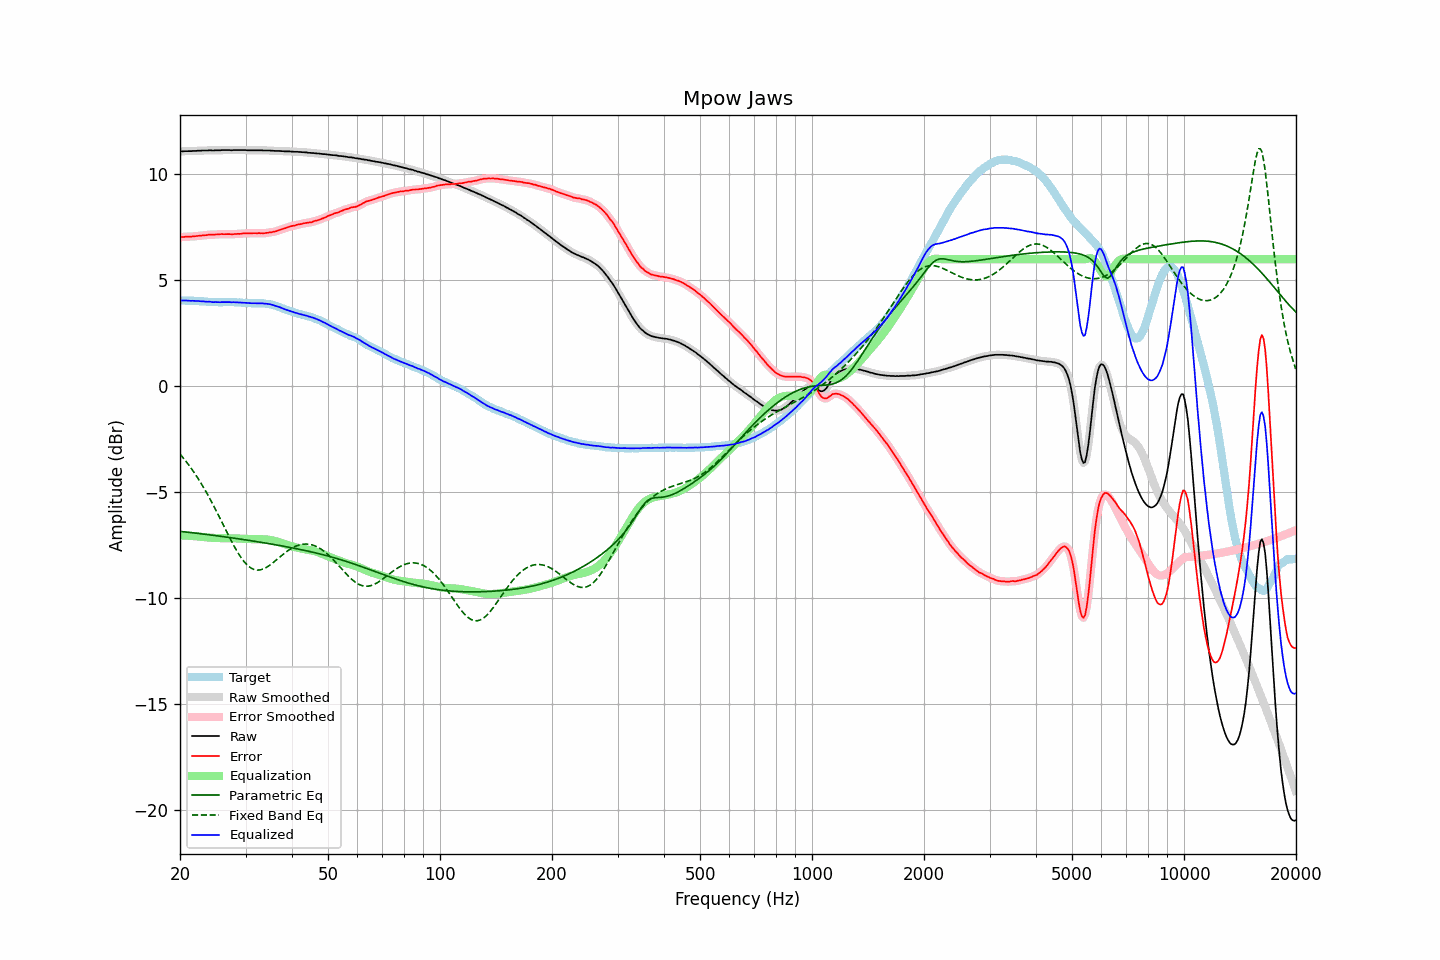

Data behind this chart, as committed beside it:
frequency, raw, error, smoothed, error_smoothed, equalization, parametric_eq, fixed_band_eq, equalized_raw, equalized_smoothed, target
20.00, 11.08, 7.04, 11.08, 7.03, -7.04, -6.86, -3.21, 4.04, 4.04, 4.05
20.20, 11.09, 7.05, 11.09, 7.04, -7.04, -6.86, -3.30, 4.05, 4.05, 4.05
20.40, 11.09, 7.05, 11.10, 7.05, -7.05, -6.87, -3.38, 4.05, 4.05, 4.05
20.61, 11.10, 7.06, 11.10, 7.06, -7.05, -6.88, -3.48, 4.05, 4.05, 4.05
20.81, 11.10, 7.07, 11.10, 7.06, -7.06, -6.89, -3.57, 4.05, 4.05, 4.04
21.02, 11.10, 7.07, 11.10, 7.06, -7.06, -6.90, -3.68, 4.04, 4.04, 4.04
21.23, 11.10, 7.07, 11.10, 7.07, -7.07, -6.91, -3.78, 4.04, 4.04, 4.04
21.44, 11.10, 7.06, 11.11, 7.07, -7.07, -6.92, -3.88, 4.03, 4.03, 4.05
21.66, 11.11, 7.08, 11.11, 7.07, -7.08, -6.92, -3.99, 4.04, 4.03, 4.04
21.87, 11.11, 7.08, 11.11, 7.08, -7.08, -6.93, -4.10, 4.03, 4.03, 4.03
22.09, 11.11, 7.09, 11.12, 7.09, -7.09, -6.94, -4.21, 4.02, 4.03, 4.02
22.31, 11.12, 7.10, 11.12, 7.10, -7.10, -6.95, -4.33, 4.03, 4.02, 4.02
22.54, 11.12, 7.11, 11.12, 7.11, -7.10, -6.96, -4.45, 4.02, 4.02, 4.01
22.76, 11.12, 7.11, 11.13, 7.11, -7.11, -6.97, -4.57, 4.01, 4.01, 4.01
22.99, 11.13, 7.12, 11.13, 7.12, -7.12, -6.98, -4.70, 4.01, 4.01, 4.01
23.22, 11.13, 7.13, 11.13, 7.13, -7.13, -6.99, -4.83, 4.00, 4.00, 4.00
23.45, 11.13, 7.13, 11.13, 7.14, -7.14, -7.00, -4.96, 4.00, 4.00, 4.00
23.69, 11.13, 7.14, 11.14, 7.15, -7.14, -7.01, -5.10, 3.99, 3.99, 3.99
23.92, 11.14, 7.16, 11.14, 7.16, -7.15, -7.02, -5.23, 3.99, 3.99, 3.98
24.16, 11.14, 7.16, 11.14, 7.16, -7.15, -7.03, -5.37, 3.99, 3.98, 3.98
24.40, 11.13, 7.15, 11.14, 7.16, -7.16, -7.04, -5.51, 3.97, 3.98, 3.98
24.65, 11.13, 7.16, 11.14, 7.16, -7.16, -7.05, -5.66, 3.97, 3.97, 3.98
24.89, 11.14, 7.17, 11.14, 7.16, -7.17, -7.06, -5.81, 3.97, 3.97, 3.98
25.14, 11.14, 7.17, 11.14, 7.17, -7.17, -7.07, -5.96, 3.97, 3.97, 3.98
25.39, 11.14, 7.18, 11.14, 7.18, -7.17, -7.08, -6.11, 3.97, 3.97, 3.97
25.65, 11.14, 7.18, 11.15, 7.18, -7.18, -7.09, -6.26, 3.97, 3.97, 3.96
25.91, 11.15, 7.19, 11.15, 7.18, -7.18, -7.10, -6.41, 3.97, 3.97, 3.96
26.16, 11.15, 7.18, 11.15, 7.18, -7.18, -7.11, -6.57, 3.97, 3.97, 3.97
26.43, 11.15, 7.18, 11.15, 7.18, -7.18, -7.12, -6.72, 3.97, 3.97, 3.97
26.69, 11.15, 7.18, 11.15, 7.18, -7.18, -7.13, -6.87, 3.97, 3.97, 3.97
26.96, 11.15, 7.18, 11.15, 7.18, -7.18, -7.14, -7.02, 3.97, 3.97, 3.97
27.23, 11.15, 7.18, 11.15, 7.18, -7.18, -7.15, -7.17, 3.97, 3.97, 3.97
27.50, 11.14, 7.18, 11.15, 7.18, -7.18, -7.16, -7.32, 3.96, 3.97, 3.97
27.77, 11.15, 7.18, 11.15, 7.18, -7.18, -7.17, -7.46, 3.97, 3.97, 3.98
28.05, 11.15, 7.19, 11.15, 7.18, -7.19, -7.18, -7.60, 3.97, 3.97, 3.97
28.33, 11.15, 7.19, 11.15, 7.19, -7.19, -7.19, -7.73, 3.96, 3.96, 3.96
28.62, 11.15, 7.20, 11.15, 7.19, -7.19, -7.20, -7.86, 3.96, 3.96, 3.95
28.90, 11.15, 7.19, 11.15, 7.20, -7.20, -7.21, -7.98, 3.95, 3.95, 3.96
29.19, 11.15, 7.20, 11.15, 7.20, -7.20, -7.23, -8.10, 3.95, 3.95, 3.95
29.48, 11.15, 7.21, 11.15, 7.21, -7.21, -7.24, -8.20, 3.94, 3.94, 3.94
29.78, 11.15, 7.22, 11.15, 7.22, -7.21, -7.25, -8.30, 3.94, 3.94, 3.94
30.08, 11.15, 7.22, 11.15, 7.22, -7.22, -7.26, -8.38, 3.94, 3.93, 3.94
30.38, 11.14, 7.22, 11.15, 7.22, -7.22, -7.27, -8.46, 3.92, 3.93, 3.92
30.68, 11.14, 7.22, 11.14, 7.22, -7.22, -7.28, -8.52, 3.92, 3.92, 3.92
30.99, 11.14, 7.22, 11.14, 7.22, -7.22, -7.30, -8.58, 3.92, 3.92, 3.92
31.30, 11.14, 7.22, 11.14, 7.23, -7.23, -7.31, -8.62, 3.92, 3.92, 3.92
31.61, 11.14, 7.23, 11.14, 7.23, -7.23, -7.32, -8.66, 3.92, 3.92, 3.92
31.93, 11.14, 7.23, 11.14, 7.23, -7.22, -7.33, -8.67, 3.92, 3.92, 3.91
32.24, 11.14, 7.22, 11.14, 7.23, -7.22, -7.34, -8.69, 3.92, 3.92, 3.92
32.57, 11.14, 7.23, 11.14, 7.23, -7.22, -7.36, -8.68, 3.92, 3.92, 3.91
32.89, 11.14, 7.23, 11.14, 7.23, -7.23, -7.37, -8.68, 3.92, 3.92, 3.92
33.22, 11.14, 7.23, 11.14, 7.23, -7.23, -7.38, -8.65, 3.92, 3.91, 3.92
33.55, 11.13, 7.22, 11.14, 7.23, -7.23, -7.39, -8.63, 3.90, 3.91, 3.91
33.89, 11.13, 7.23, 11.13, 7.23, -7.23, -7.41, -8.59, 3.90, 3.90, 3.90
34.23, 11.13, 7.25, 11.13, 7.24, -7.24, -7.42, -8.55, 3.89, 3.89, 3.89
34.57, 11.13, 7.25, 11.13, 7.25, -7.25, -7.43, -8.50, 3.88, 3.88, 3.88
34.92, 11.13, 7.27, 11.13, 7.26, -7.26, -7.44, -8.45, 3.87, 3.87, 3.86
35.27, 11.12, 7.26, 11.13, 7.27, -7.27, -7.46, -8.39, 3.85, 3.85, 3.86
35.62, 11.12, 7.30, 11.12, 7.29, -7.29, -7.47, -8.33, 3.83, 3.83, 3.83
35.97, 11.11, 7.30, 11.12, 7.30, -7.31, -7.48, -8.27, 3.80, 3.80, 3.81
... 635 more rows
